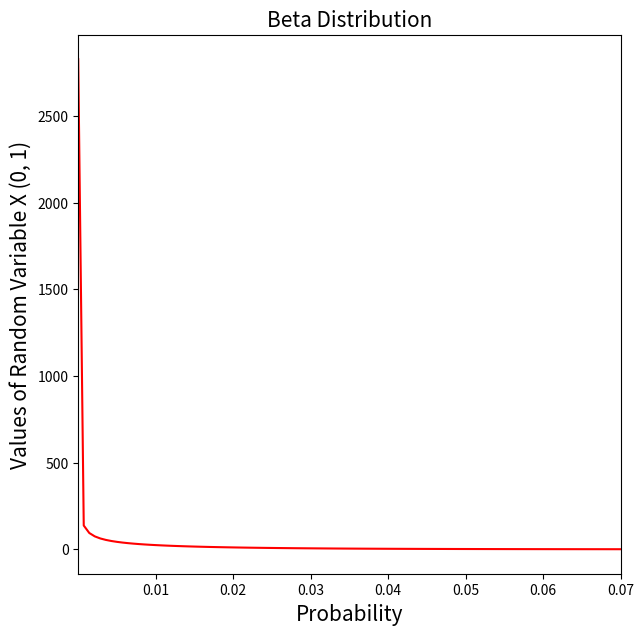

Here is the Python script that generated this plot:
import numpy as np
import matplotlib.pyplot as plt
from scipy.stats import beta

"""mean=[np.log(float(input("what is your mean value?")))]"""
"""Alternatively, specify the value of mean here"""
mean=np.log(1.010937979)
print("Mean", mean)

def getSd(UCI, LCI):
    sigma=(np.log(UCI)-np.log(LCI))/3.96
    return sigma

sd=getSd(1.0000,1.0617)
print("Standard Deviation:", sd)

# estimate parameters of beta dist.
def getAlphaBeta(mu, sigma):
    alpha = mu**2 * ((1 - mu) / sigma**2 - 1 / mu)

    beta = alpha * (1 / mu - 1)

    return [alpha, beta]

a1=getAlphaBeta(mean, sd)  
"""e.g. mean: 0.520323374, std: 0.0418978878 for RR 1.52 (95% CI: 1.44-1.72)"""

a=a1[0]
print('Alpha:',a1[0])
b=a1[1]
print('Beta:',a1[1])

# Set the shape paremeters
# Generate the value between
x = np.linspace(beta.ppf(0.01, a, b),beta.ppf(0.99, a, b), 100)
#
# Plot the beta distribution
plt.figure(figsize=(7,7))
plt.xlim(0.00001, 0.07)
plt.plot(x, beta.pdf(x, a, b), 'r-')
plt.title('Beta Distribution', fontsize='15')
plt.xlabel('Probability', fontsize='15')
plt.ylabel('Values of Random Variable X (0, 1)', fontsize='15')
plt.show()